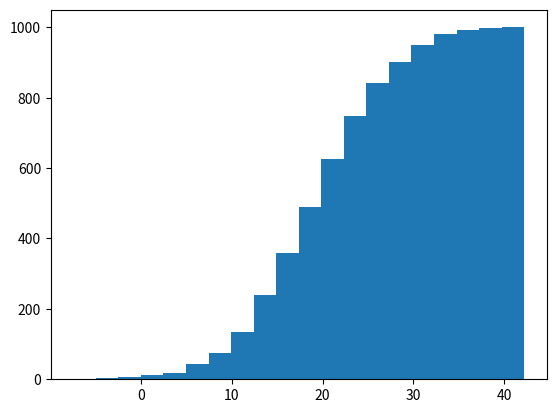

Source code (Python):
# pip install matplotlib

import numpy as np
import matplotlib.pyplot as plt

ages = np.random.normal(20, 7.5, 1000)

plt.hist(ages, bins=20, cumulative=True)

plt.show()
